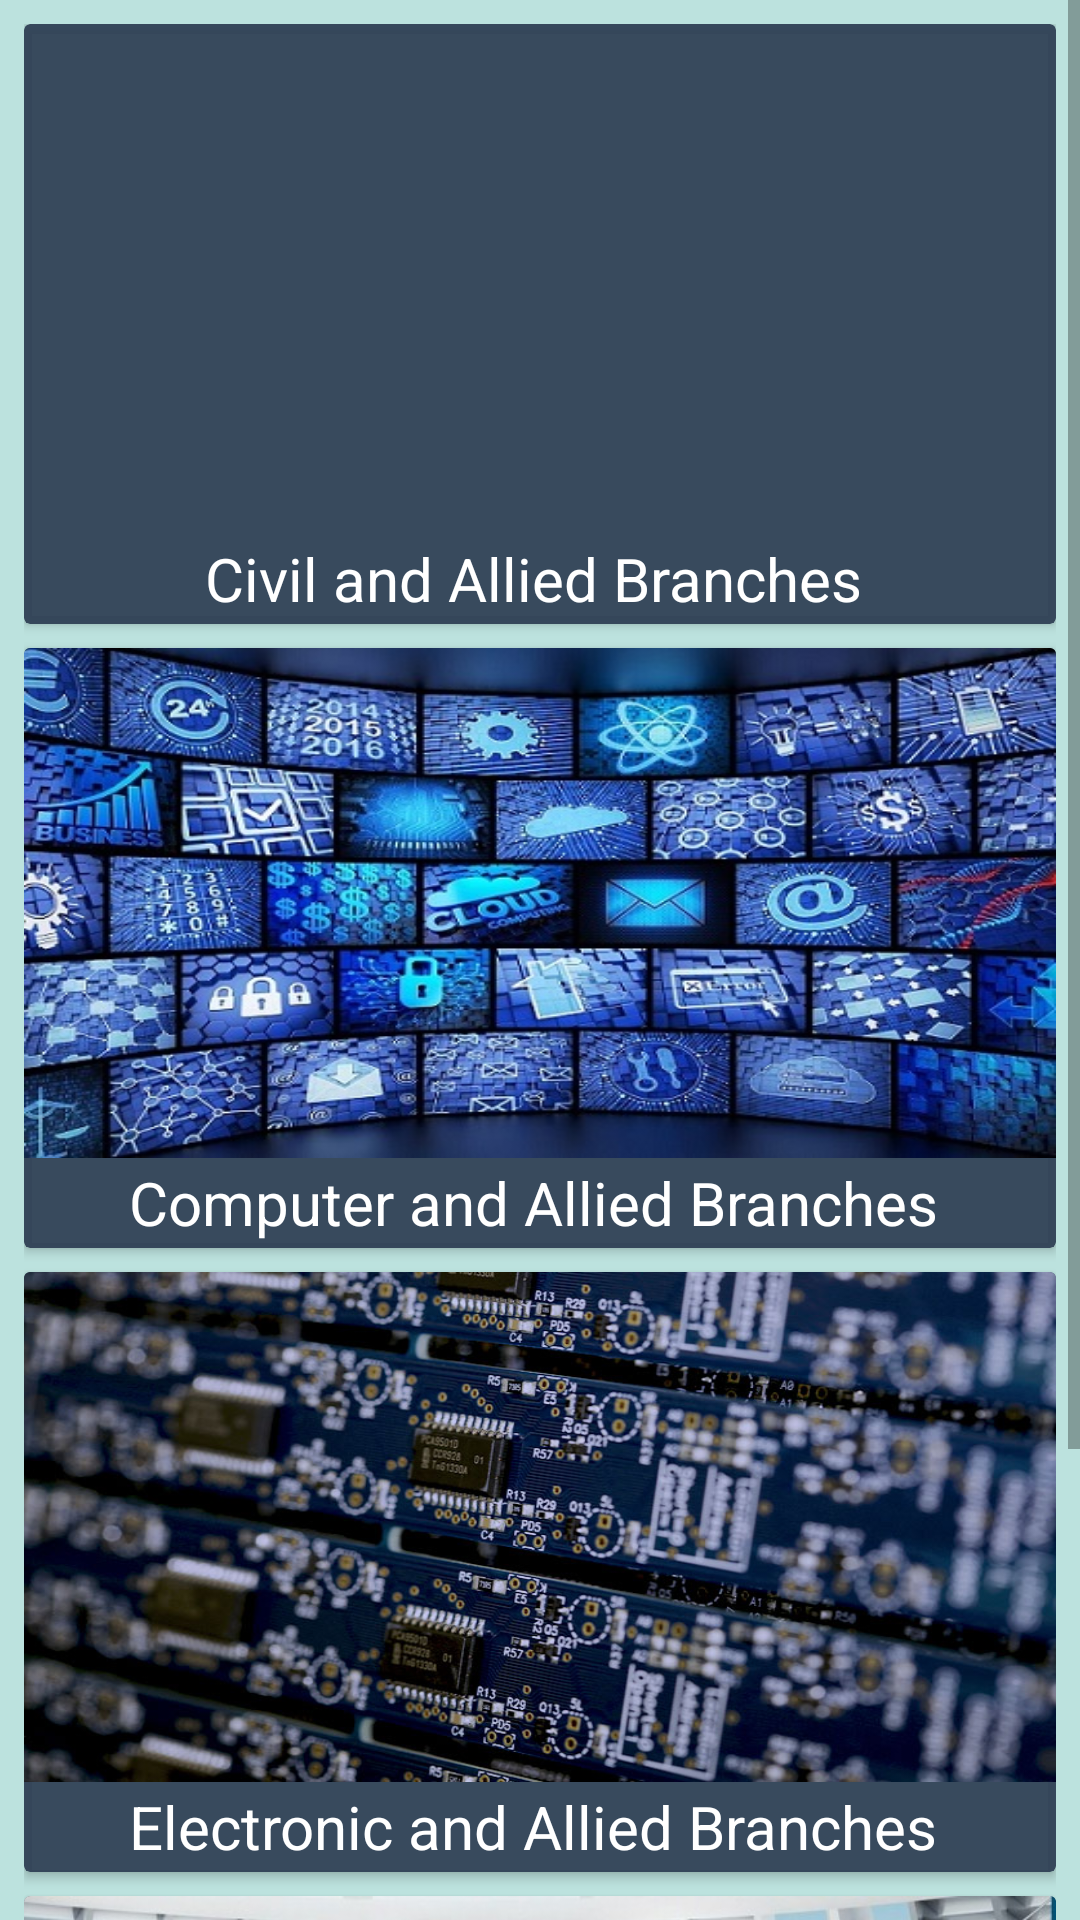

Write the Android layout XML for this screen, with the resource values it uses.
<!-- AndroidManifest.xml: application theme AppTheme -->
<!-- res/layout/content_paper.xml -->
<?xml version="1.0" encoding="utf-8"?>
<ScrollView xmlns:android="http://schemas.android.com/apk/res/android"
    xmlns:tools="http://schemas.android.com/tools"
    xmlns:app="http://schemas.android.com/apk/res-auto"
    android:layout_width="match_parent"
    android:background="#8080CBC4"
    android:layout_height="match_parent">
    <LinearLayout
        android:layout_width="match_parent"
        android:layout_height="match_parent"
        android:orientation="vertical"
        android:padding="8dp">

        <android.support.v7.widget.CardView
            android:layout_width="match_parent"
            android:layout_height="200dp"
            app:cardBackgroundColor="#eb2d3d53"

            android:layout_marginBottom="8dp">
            <LinearLayout
                android:layout_width="match_parent"
                android:layout_height="200dp"
                android:orientation="vertical">
                <ImageView
                    android:layout_width="match_parent"
                    android:layout_height="170dp"
                    android:scaleType="fitXY"
                    android:id="@+id/im1"
                    android:src="@drawable/civi_pic" />
                <TextView
                    android:layout_width="match_parent"
                    android:layout_height="match_parent"
                    android:text="Civil and Allied Branches "
                    android:textSize="20dp"
                    android:textColor="#ffffff"
                    android:gravity="center"/>

            </LinearLayout>
        </android.support.v7.widget.CardView>
        <android.support.v7.widget.CardView
            android:layout_width="match_parent"
            android:layout_height="200dp"
            app:cardBackgroundColor="#eb2d3d53"

            android:layout_marginBottom="8dp">
            <LinearLayout
                android:layout_width="match_parent"
                android:layout_height="200dp"

                android:orientation="vertical">
                <ImageView
                    android:layout_width="match_parent"
                    android:layout_height="170dp"
                    android:scaleType="fitXY"
                    android:id="@+id/im2"
                    android:src="@drawable/computer_pic" />
                <TextView
                    android:layout_width="match_parent"
                    android:layout_height="match_parent"
                    android:text="Computer and Allied Branches "
                    android:textSize="20dp"
                    android:textColor="#ffffff"
                    android:gravity="center"/>

            </LinearLayout>
        </android.support.v7.widget.CardView>
        <android.support.v7.widget.CardView
            android:layout_width="match_parent"
            android:layout_height="200dp"
            app:cardBackgroundColor="#eb2d3d53"

            android:layout_marginBottom="8dp">
            <LinearLayout
                android:layout_width="match_parent"
                android:layout_height="200dp"

                android:orientation="vertical">
                <ImageView
                    android:layout_width="match_parent"
                    android:layout_height="170dp"
                    android:scaleType="fitXY"
                    android:id="@+id/im3"
                    android:src="@drawable/electronic_pic" />
                <TextView
                    android:layout_width="match_parent"
                    android:layout_height="match_parent"
                    android:text="Electronic and Allied Branches "
                    android:textSize="20dp"
                    android:textColor="#ffffff"
                    android:gravity="center"/>

            </LinearLayout>
        </android.support.v7.widget.CardView>
        <android.support.v7.widget.CardView
            android:layout_width="match_parent"
            android:layout_height="200dp"
            app:cardBackgroundColor="#eb2d3d53"

            android:layout_marginBottom="8dp">
            <LinearLayout
                android:layout_width="match_parent"
                android:layout_height="200dp"

                android:orientation="vertical">
                <ImageView
                    android:layout_width="match_parent"
                    android:layout_height="170dp"
                    android:id="@+id/im4"
                    android:scaleType="fitXY"
                    android:src="@drawable/mechenical_pic" />
                <TextView
                    android:layout_width="match_parent"
                    android:layout_height="match_parent"
                    android:text="Mechanical and Allied Branches "
                    android:textSize="20dp"
                    android:textColor="#ffffff"
                    android:gravity="center"/>

            </LinearLayout>
        </android.support.v7.widget.CardView>

    </LinearLayout>


</ScrollView>
<!-- resources referenced by this layout -->
<resources>
  <!-- drawable computer_pic: jpg bitmap (drawable, 122931 bytes) -->
  <!-- drawable electronic_pic: jpg bitmap (drawable, 103610 bytes) -->
  <!-- drawable mechenical_pic: jpg bitmap (drawable, 83032 bytes) -->
  <style name="AppTheme" parent="Theme.AppCompat.Light.DarkActionBar">
          
          <item name="colorPrimary">@color/colorPrimary</item>
          <item name="colorPrimaryDark">@color/colorPrimaryDark</item>
          <item name="colorAccent">@color/colorAccent</item>
      </style>
  <color name="colorPrimary">#2d3d53</color>
  <color name="colorPrimaryDark">#1d2836</color>
  <color name="colorAccent">#FF4081</color>
</resources>
